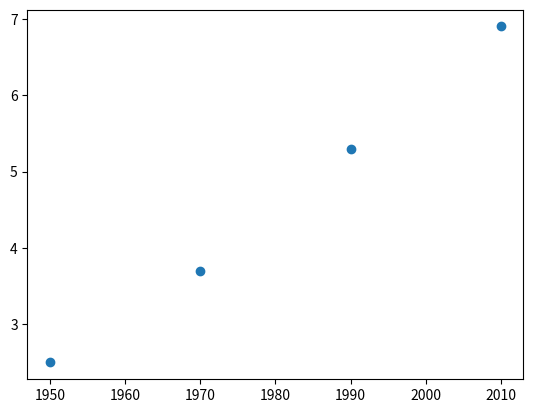

This figure's Python source:
import matplotlib.pyplot as plt

year = [1950,1970,1990,2010]
pop = [2.5,3.7,5.3,6.9]
# plt.plot(year, pop)
plt.scatter(year, pop)
plt.show()